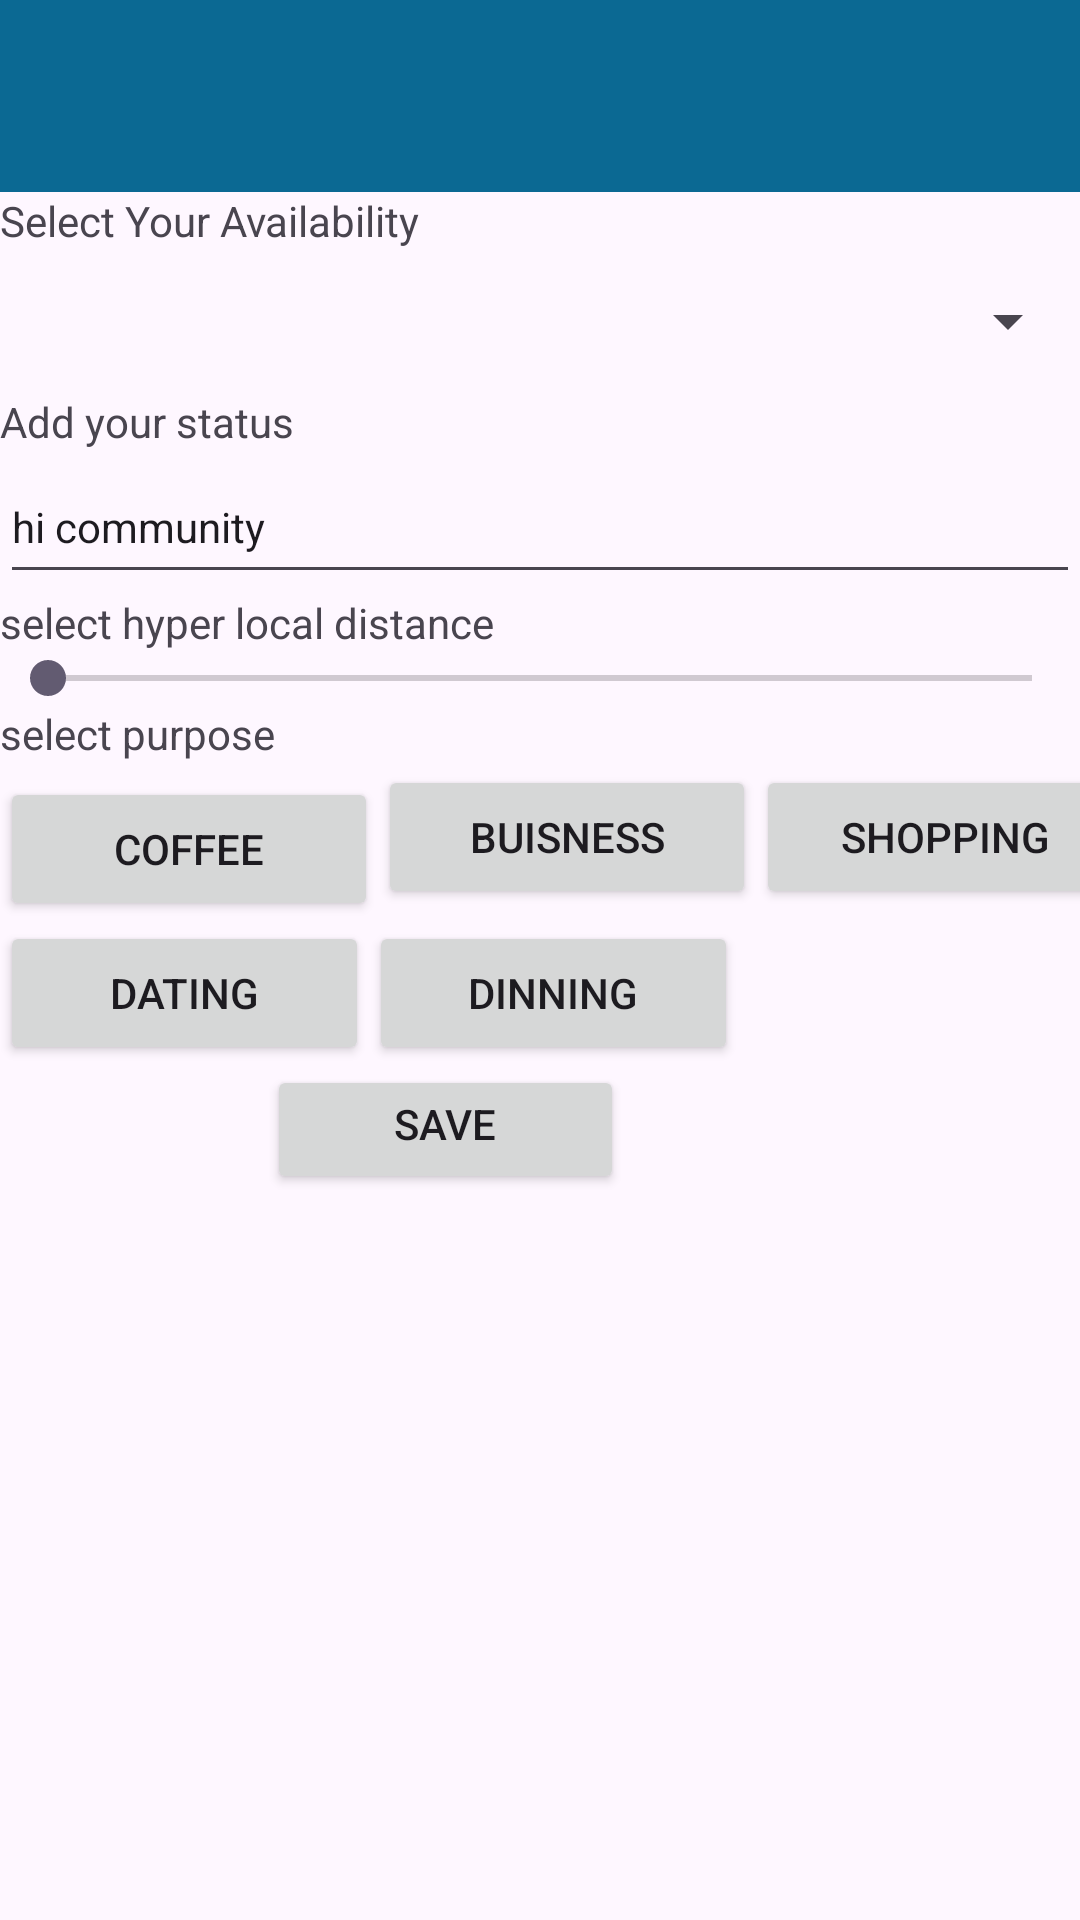

Android layout source for this screen:
<!-- AndroidManifest.xml: application theme Theme.Javaintern -->
<!-- res/layout/activity_filteract.xml -->
<?xml version="1.0" encoding="utf-8"?>
<RelativeLayout xmlns:android="http://schemas.android.com/apk/res/android"
    xmlns:app="http://schemas.android.com/apk/res-auto"
    xmlns:tools="http://schemas.android.com/tools"
    android:layout_width="match_parent"
    android:layout_height="wrap_content"
    tools:context=".filteract">

    <include
        android:id="@+id/toolba"
        layout="@layout/toolbar" />

    <TextView
        android:id="@+id/textView"
        android:layout_width="match_parent"
        android:layout_height="wrap_content"
        android:layout_below="@id/toolba"
        android:text="@string/select_your_availability" />

    <Spinner
        android:id="@+id/spir1"
        android:layout_width="match_parent"
        android:layout_height="48dp"
        android:layout_below="@id/textView" />

    <TextView
        android:id="@+id/text2"
        android:layout_width="match_parent"
        android:layout_height="wrap_content"
        android:layout_below="@id/spir1"
        android:text="@string/Add_your_status" />

    <EditText
        android:id="@+id/edit"
        android:layout_width="match_parent"
        android:layout_height="48dp"
        android:layout_below="@id/text2"
        android:inputType="text"
        android:textSize="14sp"
        android:text="@string/hi_community"/>

    <TextView
        android:id="@+id/text3"
        android:layout_width="match_parent"
        android:layout_height="wrap_content"
        android:layout_below="@id/edit"
        android:text="@string/select_hyper_local_distance" />
    <SeekBar
        android:id="@+id/seek"
        android:layout_width="match_parent"
        android:layout_height="wrap_content"
        android:layout_below="@id/text3"
        />
    <TextView
        android:id="@+id/text4"
        android:layout_width="match_parent"
        android:layout_height="wrap_content"
        android:layout_below="@id/seek"
        android:text="@string/select_purpose" />


    <LinearLayout
        android:id="@+id/linea"
        android:layout_width="match_parent"
        android:layout_height="wrap_content"
        android:layout_below="@id/text4"
        android:orientation="horizontal">
    <Button
        android:id="@+id/button3"
        android:layout_width="126dp"
        android:layout_height="wrap_content"
        android:layout_below="@id/text4"
        android:layout_marginTop="5dp"
        android:text="@string/coffee" />

    <Button
        android:id="@+id/button"
        android:layout_width="126dp"
        android:layout_height="wrap_content"
        android:layout_below="@id/button3"
        android:layout_marginTop="1dp"
        android:text="@string/buisness" />

    <Button
        android:id="@+id/button1"
        android:layout_width="126dp"
        android:layout_height="wrap_content"
        android:layout_below="@id/button"
        android:layout_marginTop="1dp"
        android:text="@string/shopping" />
    </LinearLayout>

    <LinearLayout
        android:id="@+id/line"
        android:layout_width="match_parent"
        android:layout_height="wrap_content"
        android:layout_below="@id/linea"
        android:orientation="horizontal">

    <Button
        android:id="@+id/button2"
        android:layout_width="123dp"
        android:layout_height="48dp"
        android:layout_below="@id/button1"
        android:text="@string/dating" />

    <Button
        android:id="@+id/button4"
        android:layout_width="123dp"
        android:layout_height="48dp"
        android:layout_below="@id/button2"
        android:gravity="center"
        android:text="@string/dinning" />
    </LinearLayout>

    <Button
        android:layout_width="119dp"
        android:layout_height="43dp"
        android:layout_below="@+id/line"
        android:layout_alignParentEnd="true"
        android:layout_marginEnd="152dp"
        android:text="@string/save" />


</RelativeLayout>
<!-- res/layout/toolbar.xml (included above) -->
<?xml version="1.0" encoding="utf-8"?>
<androidx.appcompat.widget.Toolbar xmlns:android="http://schemas.android.com/apk/res/android"
    android:layout_width="match_parent"
    android:layout_height="wrap_content"
    android:theme="@style/Theme.Javaintern"
    android:id="@+id/toolbar"
    android:background="#0B6993"
    >

</androidx.appcompat.widget.Toolbar>
<!-- resources referenced by this layout -->
<resources>
  <string name="Add_your_status">Add your status</string>
  <string name="buisness">buisness</string>
  <string name="coffee">coffee</string>
  <string name="dating">dating</string>
  <string name="dinning">dinning</string>
  <string name="hi_community">hi community</string>
  <string name="save">save\n</string>
  <string name="select_hyper_local_distance">select hyper local distance</string>
  <string name="select_purpose">select purpose</string>
  <string name="select_your_availability">Select Your Availability</string>
  <string name="shopping">shopping</string>
  <style name="Theme.Javaintern" parent="Base.Theme.Javaintern" />
  <style name="Base.Theme.Javaintern" parent="Theme.Material3.DayNight.NoActionBar">
          
          
      </style>
</resources>
